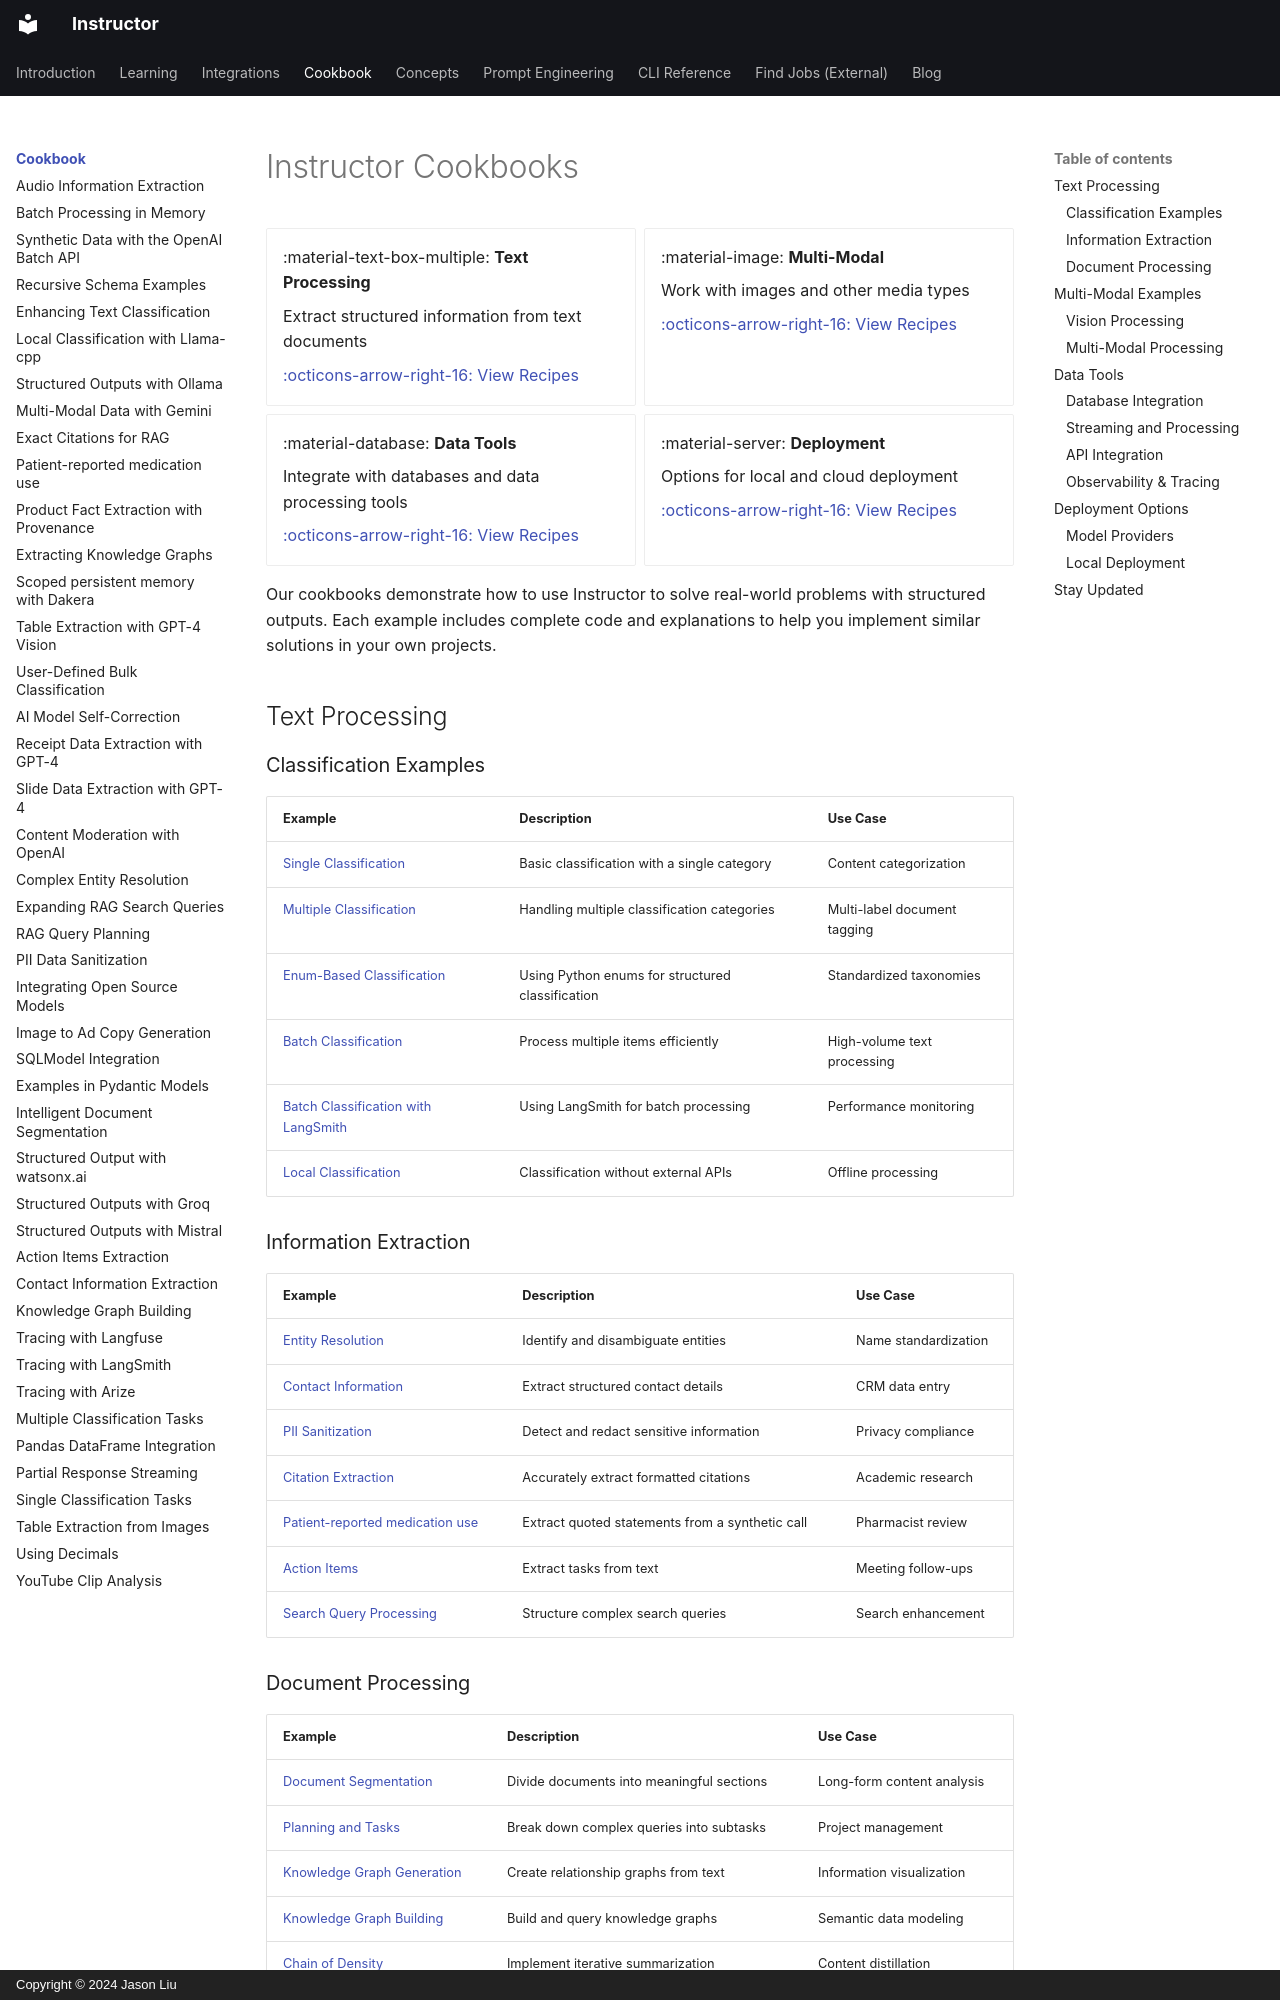

repository: 567-labs/instructor · page: examples/index.html · generator: mkdocs · copyright: Copyright © 2024 Jason Liu

---
title: Instructor Cookbook Collection
description: Practical examples and recipes for solving real-world problems with structured outputs
---

# Instructor Cookbooks

<div class="grid cards" markdown>

- :material-text-box-multiple: **Text Processing**

    Extract structured information from text documents

    [:octicons-arrow-right-16: View Recipes](#text-processing)

- :material-image: **Multi-Modal**

    Work with images and other media types

    [:octicons-arrow-right-16: View Recipes](#multi-modal-examples)

- :material-database: **Data Tools**

    Integrate with databases and data processing tools

    [:octicons-arrow-right-16: View Recipes](#data-tools)

- :material-server: **Deployment**

    Options for local and cloud deployment

    [:octicons-arrow-right-16: View Recipes](#deployment-options)

</div>

Our cookbooks demonstrate how to use Instructor to solve real-world problems with structured outputs. Each example includes complete code and explanations to help you implement similar solutions in your own projects.

## Text Processing

### Classification Examples

| Example | Description | Use Case |
|---------|-------------|----------|
| [Single Classification](single_classification.md) | Basic classification with a single category | Content categorization |
| [Multiple Classification](multiple_classification.md) | Handling multiple classification categories | Multi-label document tagging |
| [Enum-Based Classification](classification.md) | Using Python enums for structured classification | Standardized taxonomies |
| [Batch Classification](bulk_classification.md) | Process multiple items efficiently | High-volume text processing |
| [Batch Classification with LangSmith](batch_classification_langsmith.md) | Using LangSmith for batch processing | Performance monitoring |
| [Local Classification](local_classification.md) | Classification without external APIs | Offline processing |

### Information Extraction

| Example | Description | Use Case |
|---------|-------------|----------|
| [Entity Resolution](entity_resolution.md) | Identify and disambiguate entities | Name standardization |
| [Contact Information](extract_contact_info.md) | Extract structured contact details | CRM data entry |
| [PII Sanitization](pii.md) | Detect and redact sensitive information | Privacy compliance |
| [Citation Extraction](exact_citations.md) | Accurately extract formatted citations | Academic research |
| [Patient-reported medication use](medication_adherence.md) | Extract quoted statements from a synthetic call | Pharmacist review |
| [Action Items](action_items.md) | Extract tasks from text | Meeting follow-ups |
| [Search Query Processing](search.md) | Structure complex search queries | Search enhancement |
